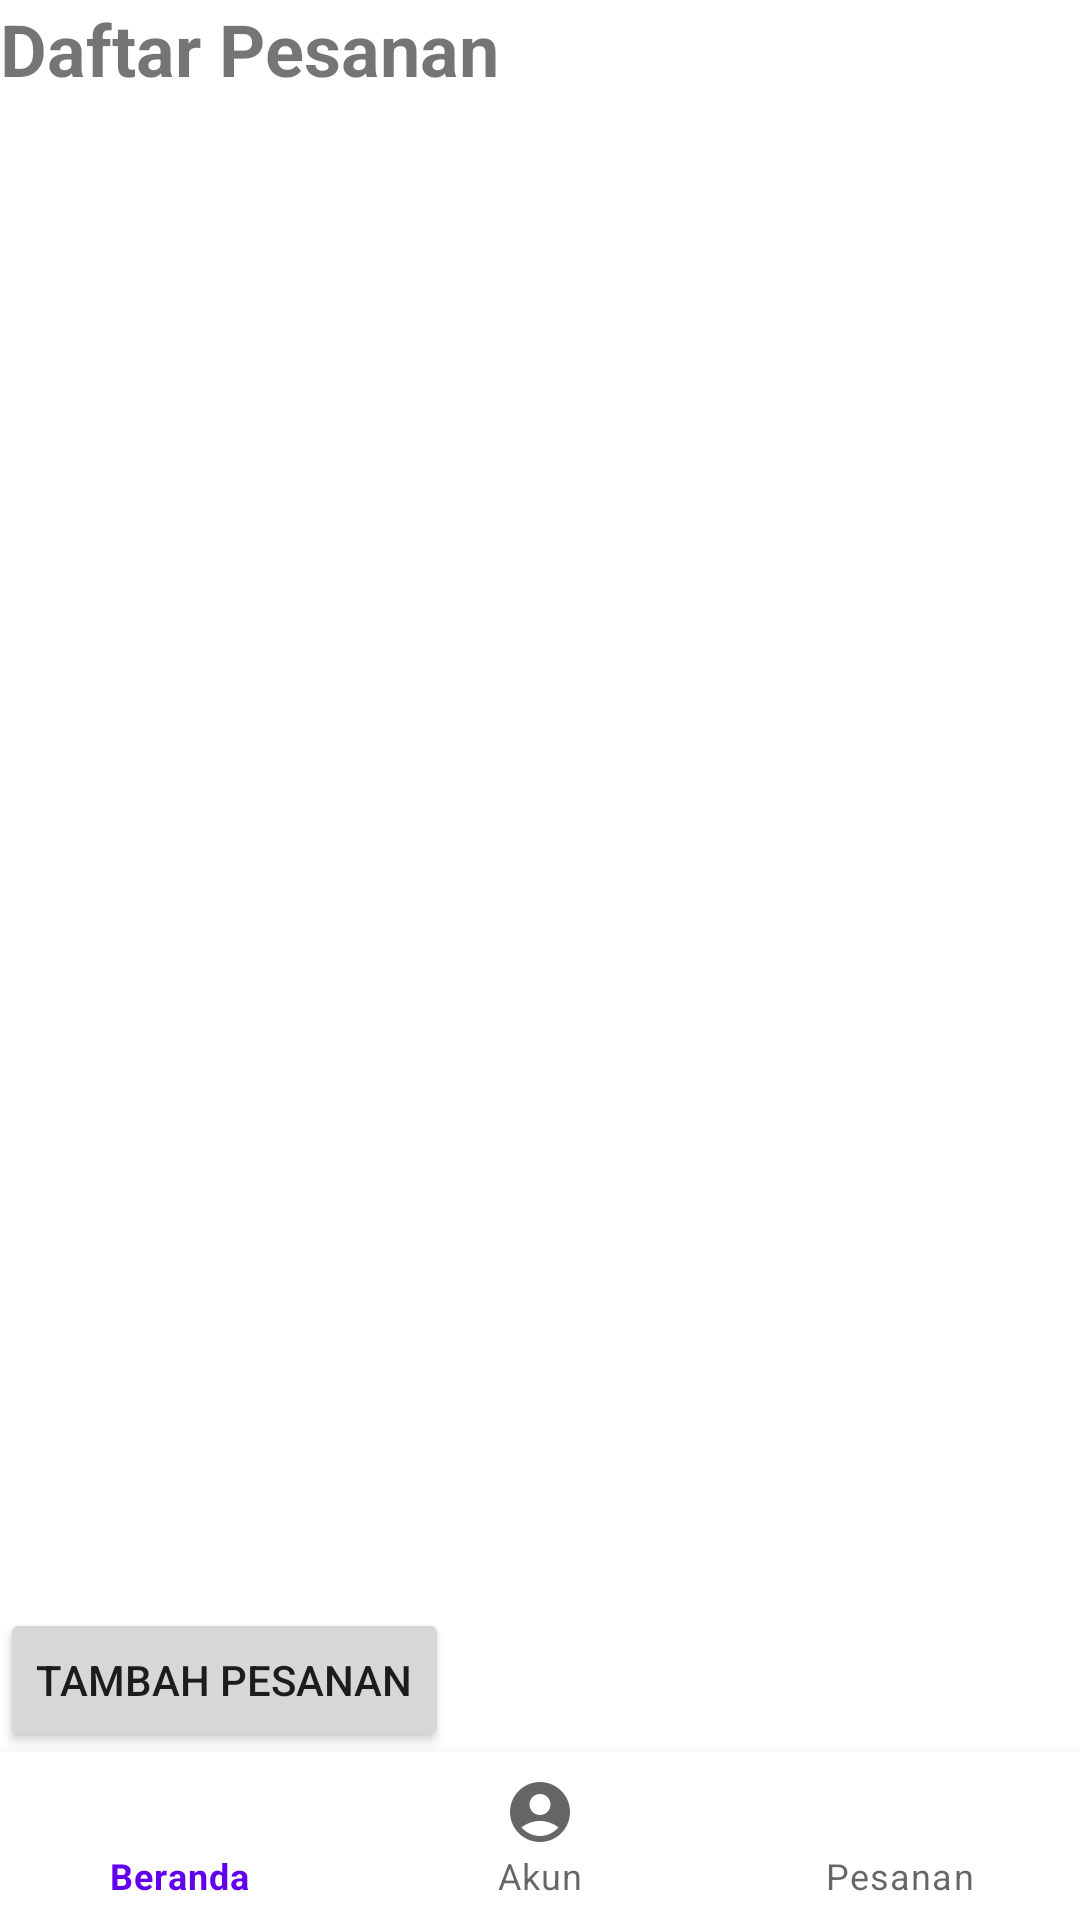

Layout XML and referenced resources for this Android screen:
<!-- AndroidManifest.xml: application theme Theme.PasarOnline -->
<!-- res/layout/activity_pesanan.xml -->
<?xml version="1.0" encoding="utf-8"?>
<LinearLayout xmlns:android="http://schemas.android.com/apk/res/android"
    xmlns:app="http://schemas.android.com/apk/res-auto"
    xmlns:tools="http://schemas.android.com/tools"
    android:layout_width="match_parent"
    android:layout_height="match_parent"
    android:orientation="vertical"
    tools:context=".PesananActivity">



    <TextView
        android:id="@+id/textViewTitle"
        android:layout_width="match_parent"
        android:layout_height="wrap_content"
        android:text="Daftar Pesanan"
        android:textSize="24sp"
        android:textStyle="bold" />

    <androidx.recyclerview.widget.RecyclerView
        android:id="@+id/recyclerViewPesanan"
        android:layout_width="match_parent"
        android:layout_height="0dp"
        android:layout_weight="1"
        android:paddingTop="16dp"
        android:clipToPadding="false"
        android:scrollbars="vertical"
        tools:listitem="@layout/item_pesanan"/>

    <Button
        android:id="@+id/btnTambahPesanan"
        android:layout_width="wrap_content"
        android:layout_height="wrap_content"
        android:text="Tambah Pesanan" />


    <com.google.android.material.bottomnavigation.BottomNavigationView
        android:id="@+id/bottomNavigationView"
        android:layout_width="match_parent"
        android:layout_height="wrap_content"
        android:layout_gravity="bottom"
        app:menu="@menu/bottom_nav_menu" />

</LinearLayout>
<!-- res/layout/item_pesanan.xml (included above) -->
<?xml version="1.0" encoding="utf-8"?>
<LinearLayout xmlns:android="http://schemas.android.com/apk/res/android"
    android:layout_width="match_parent"
    android:layout_height="wrap_content"
    android:orientation="vertical"
    android:padding="8dp">

    <TextView
        android:id="@+id/tvPembeli"
        android:layout_width="wrap_content"
        android:layout_height="wrap_content"
        android:text="Pembeli:"
        android:textStyle="bold" />

    <TextView
        android:id="@+id/textViewPembeliValue"
        android:layout_width="wrap_content"
        android:layout_height="wrap_content" />

    <TextView
        android:id="@+id/tvPenjual"
        android:layout_width="wrap_content"
        android:layout_height="wrap_content"
        android:text="Penjual:"
        android:textStyle="bold" />

    <TextView
        android:id="@+id/textViewPenjualValue"
        android:layout_width="wrap_content"
        android:layout_height="wrap_content" />

    <TextView
        android:id="@+id/tvProduk"
        android:layout_width="wrap_content"
        android:layout_height="wrap_content"
        android:text="Produk:"
        android:textStyle="bold" />

    <TextView
        android:id="@+id/textViewProdukValue"
        android:layout_width="wrap_content"
        android:layout_height="wrap_content" />

    <TextView
        android:id="@+id/tvTimestamp"
        android:layout_width="wrap_content"
        android:layout_height="wrap_content"
        android:text="Timestamp:"
        android:textStyle="bold" />

    <TextView
        android:id="@+id/textViewTimestampValue"
        android:layout_width="wrap_content"
        android:layout_height="wrap_content" />

    <View
        android:layout_width="match_parent"
        android:layout_height="1dp"
        android:background="#000000" />

    <Button
        android:id="@+id/btnHapus"
        android:layout_width="wrap_content"
        android:layout_height="wrap_content"
        android:text="Hapus" />

</LinearLayout>
<!-- resources referenced by this layout -->
<resources>
  <style name="Theme.PasarOnline" parent="Theme.MaterialComponents.DayNight.DarkActionBar">
          
          <item name="colorPrimary">@color/purple_500</item>
          <item name="colorPrimaryVariant">@color/purple_700</item>
          <item name="colorOnPrimary">@color/white</item>
          
          <item name="colorSecondary">@color/teal_200</item>
          <item name="colorSecondaryVariant">@color/teal_700</item>
          <item name="colorOnSecondary">@color/black</item>
          
          <item name="android:statusBarColor">?attr/colorPrimaryVariant</item>
          
      </style>
  <color name="purple_500">#FF6200EE</color>
  <color name="purple_700">#FF3700B3</color>
  <color name="white">#FFFFFFFF</color>
  <color name="teal_200">#FF03DAC5</color>
  <color name="teal_700">#FF018786</color>
  <color name="black">#FF000000</color>
</resources>
